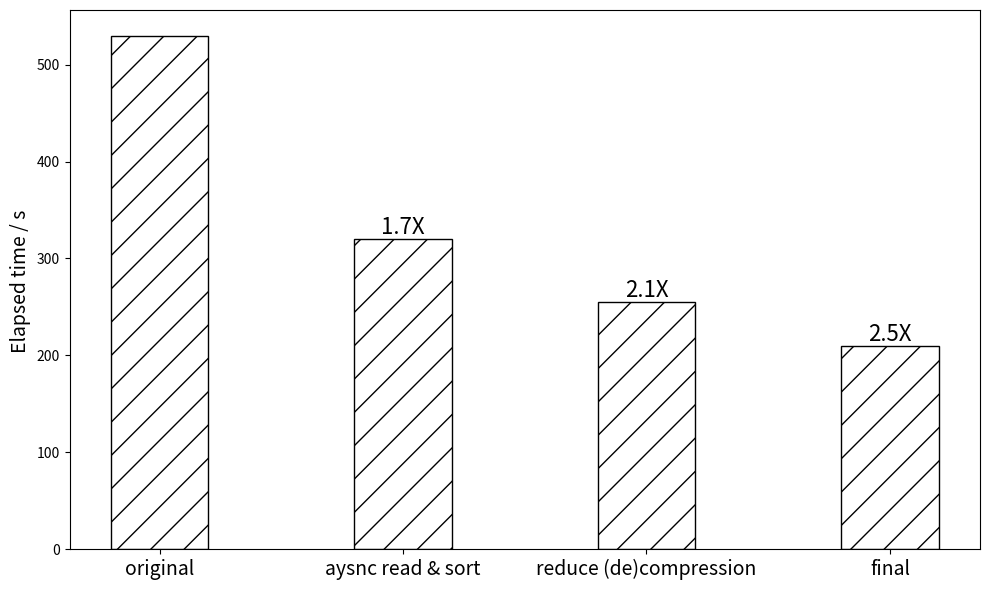

Reproduce this figure in Python.
import matplotlib.pyplot as plt
import numpy as np

# 优化后的运行时间（秒）
times = [530, 320, 255, 210]

# 假设原始运行时间（8min50s = 530秒）
original_time = 530

# 计算加速比
speedup = [original_time / time for time in times]

# 设置X轴位置
x = np.arange(1, len(times) + 1)

# 重新绘制图表：只包含条形图，修改图例位置，修改X轴标签
fig, ax = plt.subplots(figsize=(10, 6))

# 绘制柱状图：显示优化后的运行时间
bars = ax.bar(x, times, width=0.4, color='white', edgecolor='black', hatch='/')

for i, bar in enumerate(bars):
    if i==0:
        continue  
    ax.text(bar.get_x() + bar.get_width() / 2, bar.get_height(), f'{speedup[i]:.1f}X', 
            ha='center', va='bottom', fontsize=16, color='black')


# 设置X轴标签
ax.set_xticks(x)
ax.set_xticklabels(['original', 'aysnc read & sort', 'reduce (de)compression', 'final'], fontsize=14)

# 设置Y轴标签
ax.set_ylabel("Elapsed time / s ", fontsize=14, color='black')
ax.tick_params(axis='y', labelcolor='black')

# # 添加标题
# plt.title("Execution Time for Different Optimization Iterations", fontsize=16)

# # 调整图例位置避免遮住标题
# fig.legend(loc='upper left', fontsize=12, bbox_to_anchor=(0.8, 1))

# 显示图表
plt.tight_layout()
plt.savefig("accel-rate-umi.pdf")